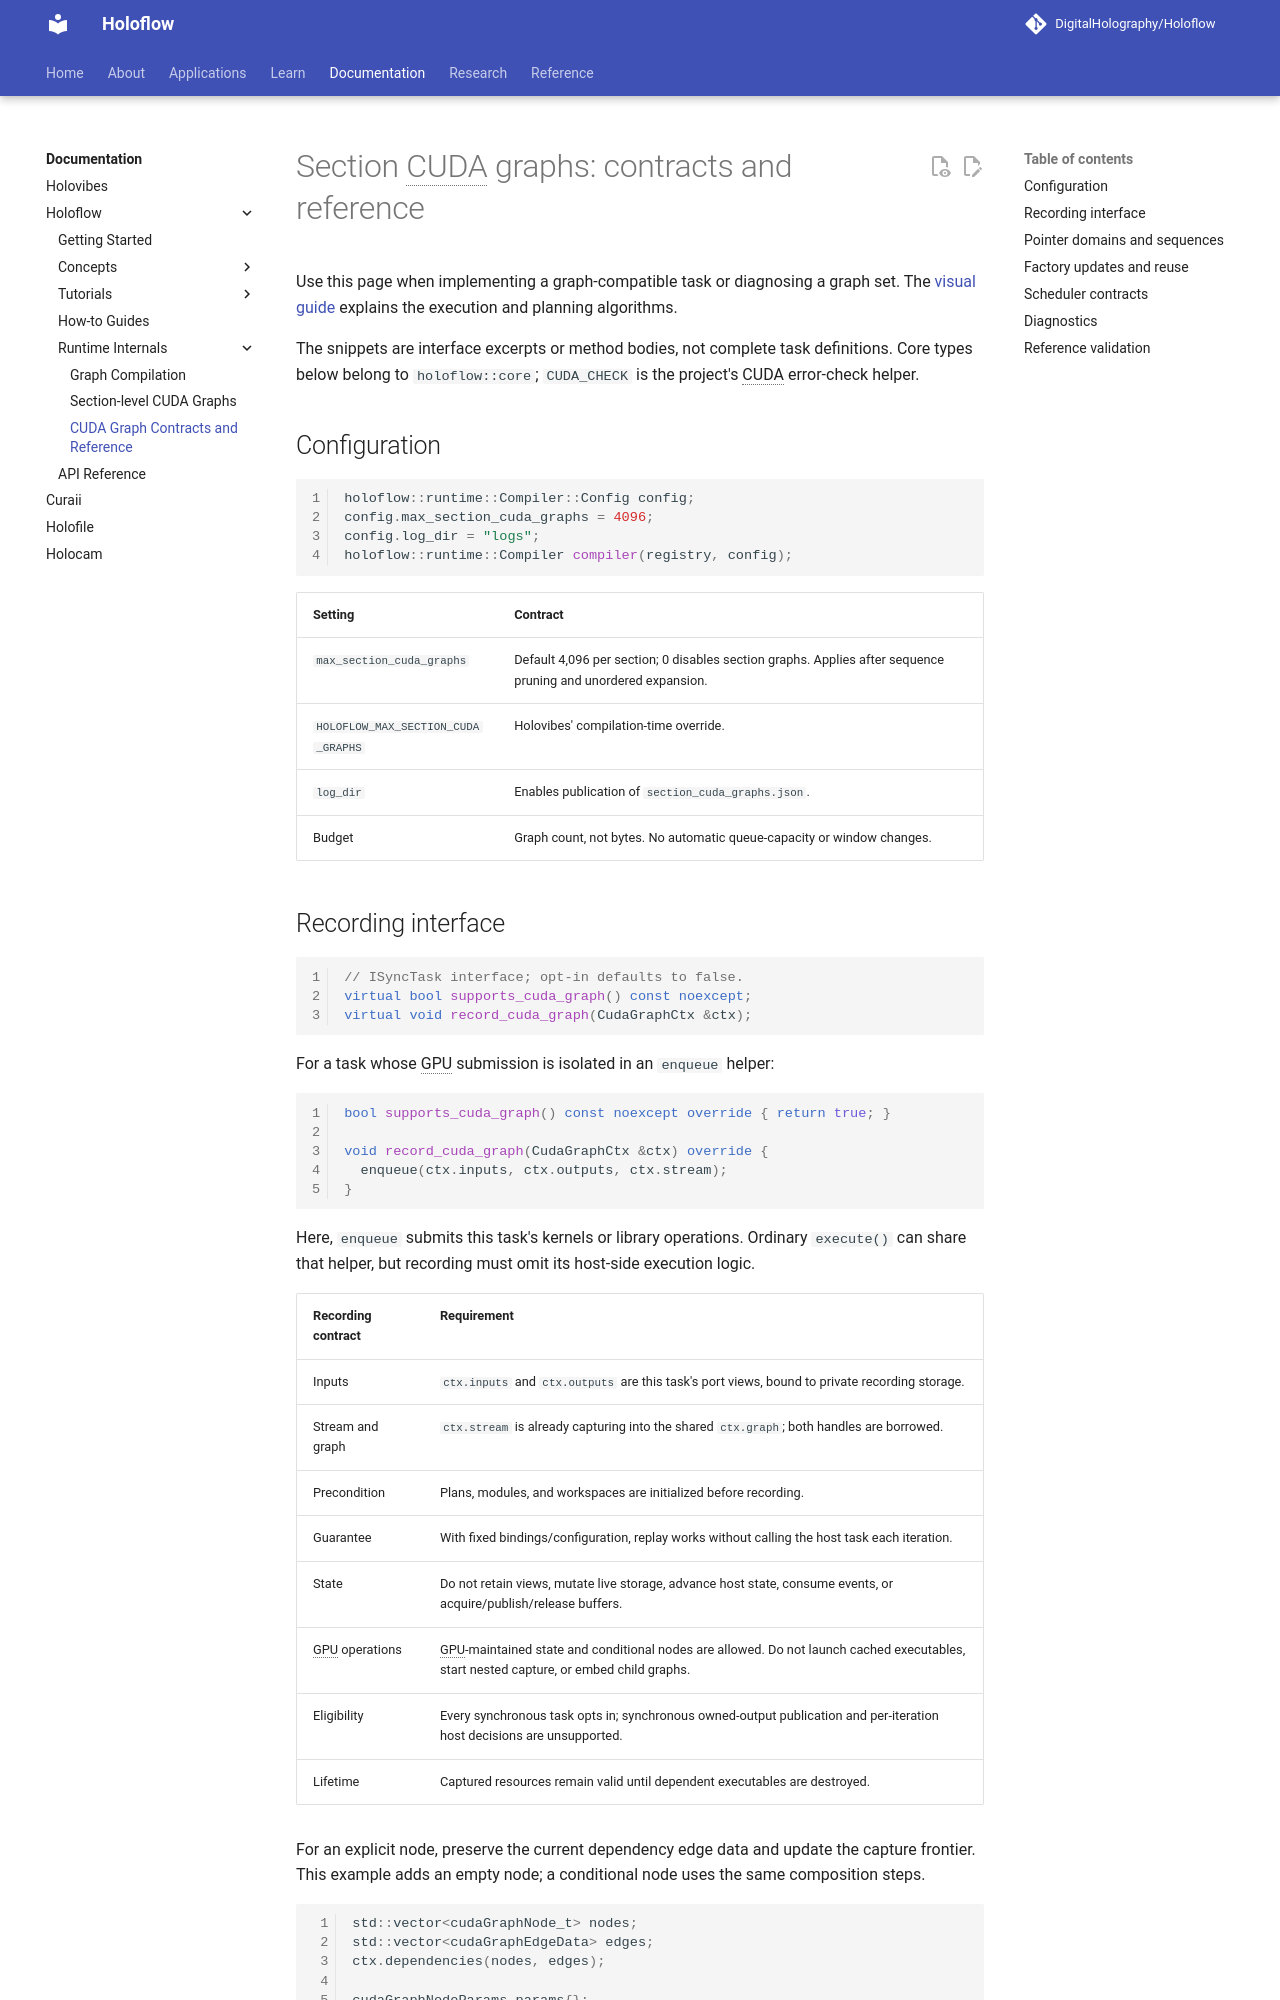

repository: DigitalHolography/Holoflow · page: holoflow/runtime-internals/section-cuda-graphs-reference.html · generator: mkdocs

# Section CUDA graphs: contracts and reference

Use this page when implementing a graph-compatible task or diagnosing a graph set.
The [visual guide](section-cuda-graphs.md) explains the execution and planning algorithms.

The snippets are interface excerpts or method bodies, not complete task definitions.
Core types below belong to `holoflow::core`; `CUDA_CHECK` is the project's CUDA error-check helper.

## Configuration

```cpp
holoflow::runtime::Compiler::Config config;
config.max_section_cuda_graphs = 4096;
config.log_dir = "logs";
holoflow::runtime::Compiler compiler(registry, config);
```

| Setting | Contract |
| --- | --- |
| `max_section_cuda_graphs` | Default 4,096 per section; 0 disables section graphs. Applies after sequence pruning and unordered expansion. |
| `HOLOFLOW_MAX_SECTION_CUDA_GRAPHS` | Holovibes' compilation-time override. |
| `log_dir` | Enables publication of `section_cuda_graphs.json`. |
| Budget | Graph count, not bytes. No automatic queue-capacity or window changes. |
